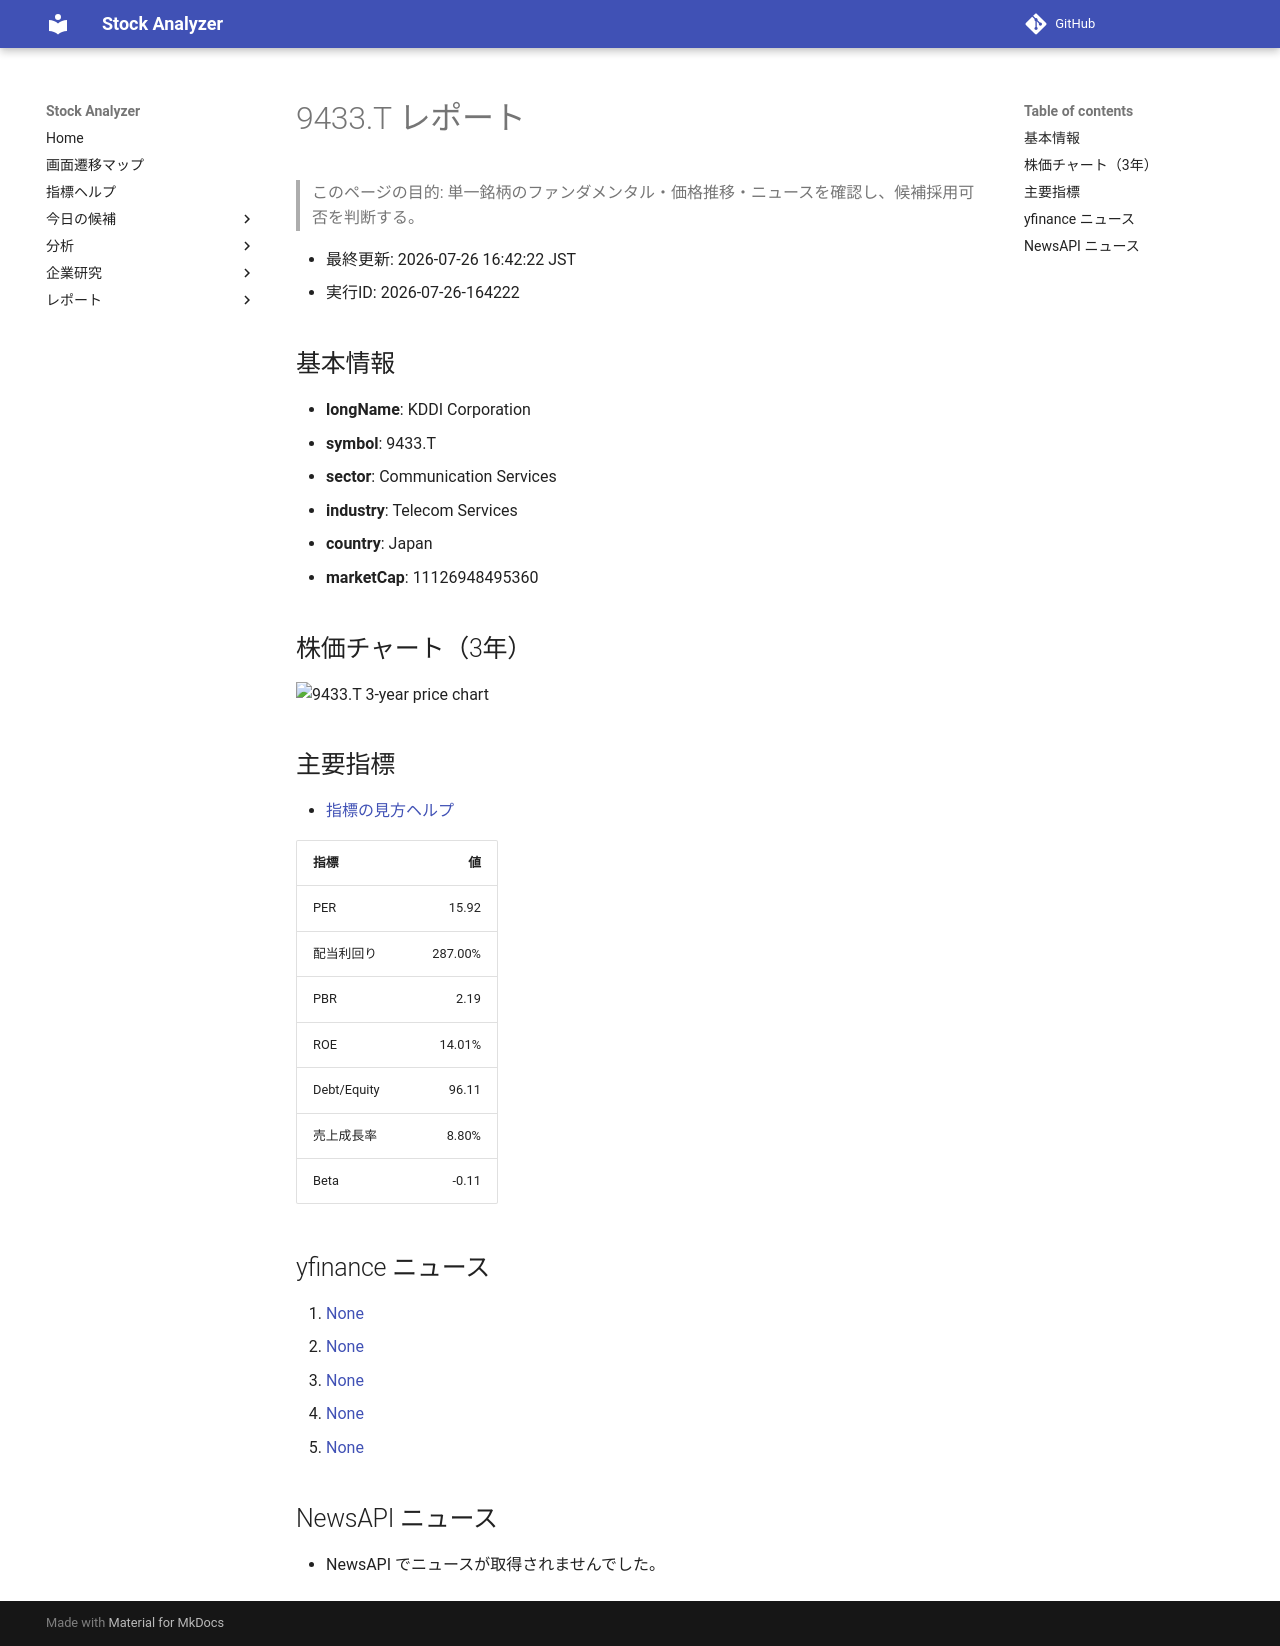

repository: Yumi-note/Making-APP · page: reports/2026-07-26/164222/9433_T/index.html · generator: mkdocs

# 9433.T レポート

> このページの目的: 単一銘柄のファンダメンタル・価格推移・ニュースを確認し、候補採用可否を判断する。

- 最終更新: 2026-07-26 16:42:22 JST
- 実行ID: 2026-07-26-164222

## 基本情報

- **longName**: KDDI Corporation
- **symbol**: 9433.T
- **sector**: Communication Services
- **industry**: Telecom Services
- **country**: Japan
- **marketCap**: 11126948495360

## 株価チャート（3年）

![9433.T 3-year price chart](9433_T_3y.png)

## 主要指標

- [指標の見方ヘルプ](../../../../indicators.md)

| 指標 | 値 |
|---|---:|
| PER | 15.92 |
| 配当利回り | 287.00% |
| PBR | 2.19 |
| ROE | 14.01% |
| Debt/Equity | 96.11 |
| 売上成長率 | 8.80% |
| Beta | -0.11 |

## yfinance ニュース

1. [None](None)
2. [None](None)
3. [None](None)
4. [None](None)
5. [None](None)

## NewsAPI ニュース

- NewsAPI でニュースが取得されませんでした。
